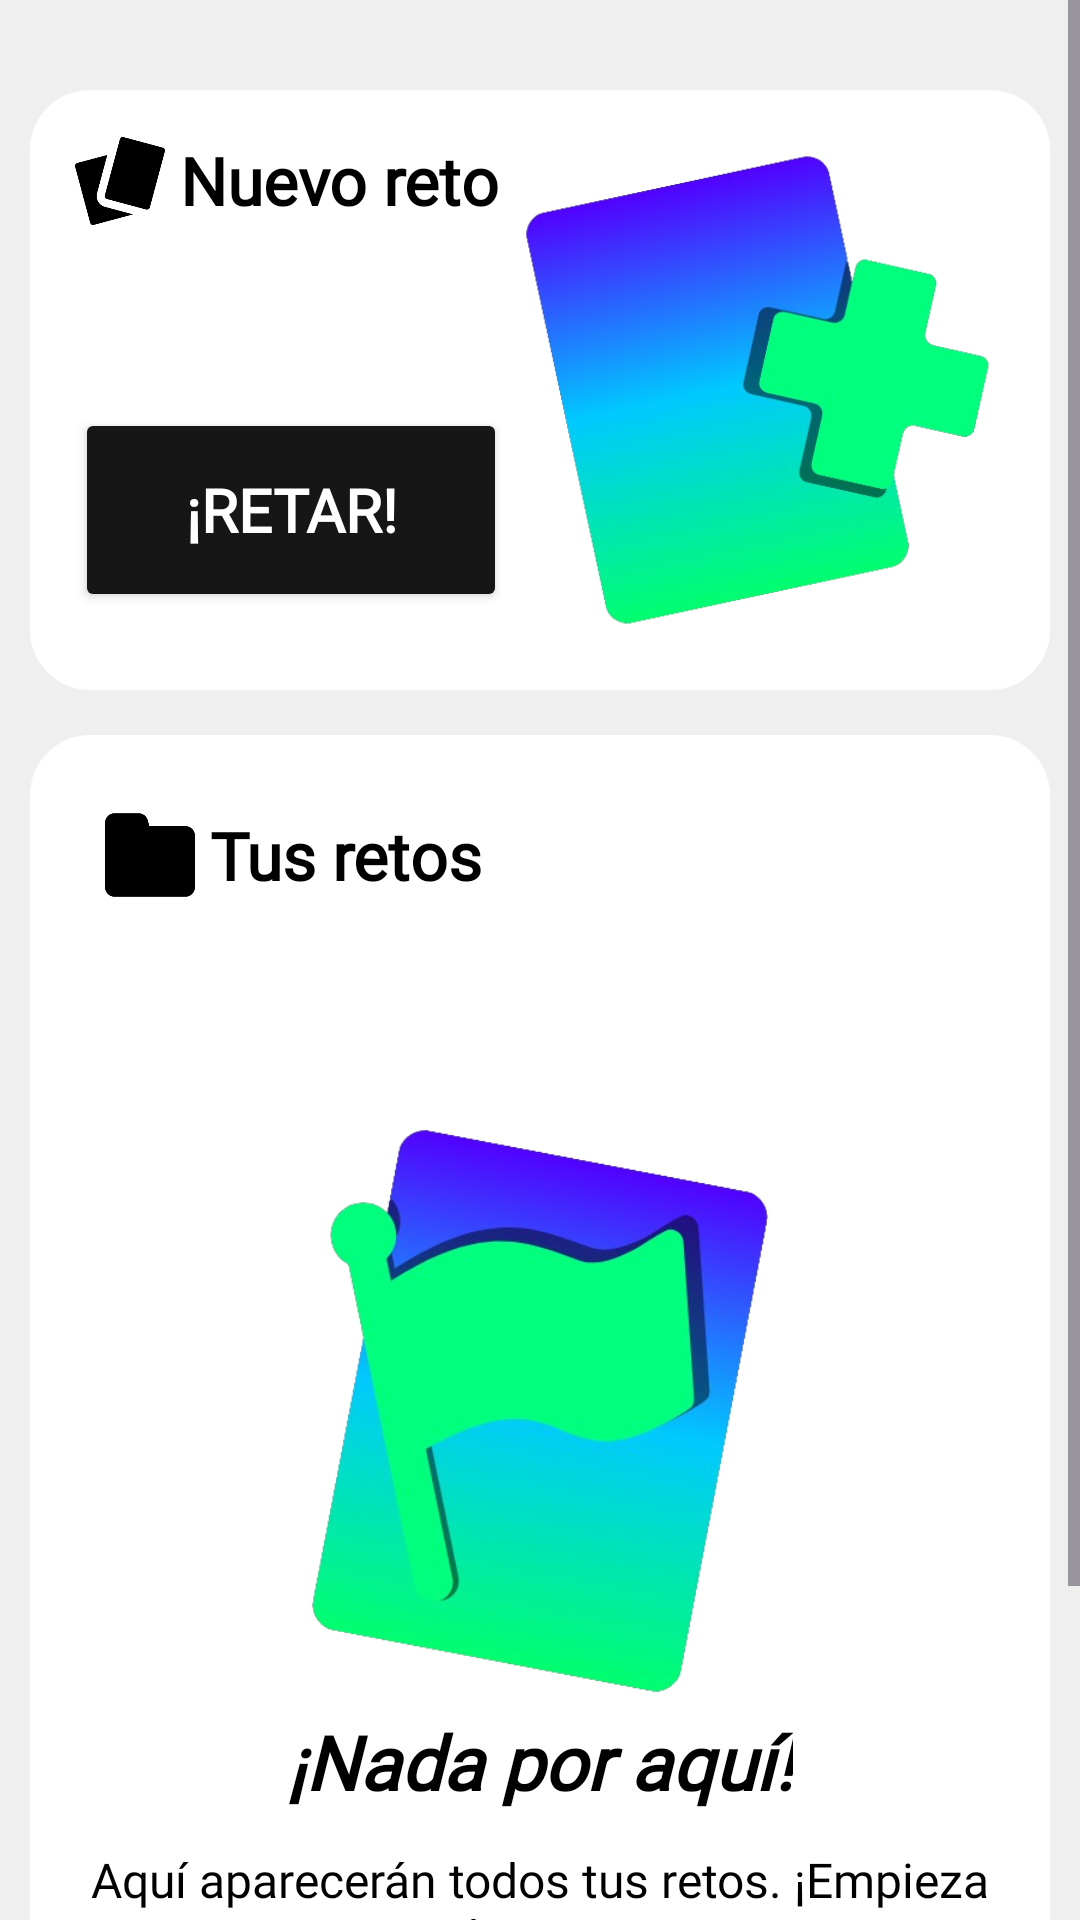

Write the Android layout XML for this screen, with the resource values it uses.
<!-- AndroidManifest.xml: application theme Theme.Valia -->
<!-- res/layout/fragment_challenge.xml -->
<?xml version="1.0" encoding="utf-8"?>
<ScrollView xmlns:android="http://schemas.android.com/apk/res/android"
    xmlns:app="http://schemas.android.com/apk/res-auto"
    xmlns:tools="http://schemas.android.com/tools"
    android:layout_width="match_parent"
    android:layout_height="wrap_content">

    <androidx.constraintlayout.widget.ConstraintLayout
        android:layout_width="match_parent"
        android:layout_height="wrap_content"
        tools:context=".appFragments.ActivitiesFragment">

        <View
            android:id="@+id/createChallengeView"
            style="@style/defaultView"
            android:layout_height="200dp"
            android:layout_marginTop="30dp"

            app:layout_constraintEnd_toEndOf="parent"
            app:layout_constraintStart_toStartOf="parent"
            app:layout_constraintTop_toTopOf="parent" />

        <TextView
            android:id="@+id/txvNewChallengeTitle"
            style="@style/sectionText"
            android:layout_width="wrap_content"
            android:layout_height="wrap_content"
            android:layout_marginStart="5dp"
            android:text="@string/txv_createNewChallenge"
            app:layout_constraintBottom_toBottomOf="@+id/imgNewChallenge"
            app:layout_constraintStart_toEndOf="@+id/imgNewChallenge"
            app:layout_constraintTop_toTopOf="@+id/imgNewChallenge" />

        <ImageView
            android:id="@+id/imgNewChallenge"
            style="@style/defaultImage"
            android:layout_width="30dp"
            android:layout_height="30dp"
            android:layout_marginStart="15dp"
            android:layout_marginTop="15dp"
            app:layout_constraintStart_toStartOf="@+id/createChallengeView"
            app:layout_constraintTop_toTopOf="@+id/createChallengeView"
            app:srcCompat="@drawable/challenge_icon" />

        <ImageView
            android:id="@+id/imgDecChallenge"
            android:layout_width="170dp"

            android:layout_height="170dp"
            android:layout_marginEnd="10dp"
            android:src="@drawable/img_dec_new_challenge"
            app:layout_constraintBottom_toBottomOf="@+id/createChallengeView"
            app:layout_constraintEnd_toEndOf="@+id/createChallengeView"
            app:layout_constraintTop_toTopOf="@+id/createChallengeView" />

        <Button
            android:id="@+id/btnNewChallenge"
            style="@style/viewColorButton"

            android:layout_marginEnd="1dp"
            android:text="@string/btn_createNewChallenge"
            android:contentDescription="@string/cdes_goToCreateChallenge"
            app:layout_constraintBottom_toBottomOf="@+id/createChallengeView"
            app:layout_constraintEnd_toStartOf="@+id/imgDecChallenge"
            app:layout_constraintStart_toStartOf="@+id/createChallengeView"
            app:layout_constraintTop_toBottomOf="@+id/imgNewChallenge"
            app:layout_constraintVertical_bias="0.7" />

        <androidx.constraintlayout.widget.ConstraintLayout
            android:id="@+id/savedChallengesFrame"
            style="@style/defaultView"
            android:layout_height="500dp"
            android:layout_marginTop="15dp"
            android:layout_marginBottom="30dp"
            app:layout_constraintBottom_toBottomOf="parent"
            app:layout_constraintEnd_toEndOf="parent"
            app:layout_constraintStart_toStartOf="parent"
            app:layout_constraintTop_toBottomOf="@+id/createChallengeView">


            <TextView
                android:id="@+id/txvSavedChallengesTitle"
                style="@style/sectionText"
                android:layout_width="wrap_content"
                android:layout_height="wrap_content"
                android:layout_marginStart="5dp"
                android:text="@string/txv_yourChallenges"
                app:layout_constraintBottom_toBottomOf="@+id/imgSavedChallenges"
                app:layout_constraintStart_toEndOf="@+id/imgSavedChallenges"
                app:layout_constraintTop_toTopOf="@+id/imgSavedChallenges" />

            <ImageView
                android:id="@+id/imgSavedChallenges"
                style="@style/defaultImage"
                android:layout_width="30dp"
                android:layout_height="30dp"
                android:layout_marginStart="15dp"
                android:layout_marginTop="15dp"
                app:layout_constraintStart_toStartOf="@+id/savedChallengesFrame"
                app:layout_constraintTop_toTopOf="@+id/savedChallengesFrame"
                app:srcCompat="@drawable/img_folder" />

            <androidx.recyclerview.widget.RecyclerView
                android:id="@+id/recyclerChallenges"
                android:layout_width="0dp"
                android:layout_height="0dp"
                android:layout_marginTop="10dp"
                android:layout_marginBottom="15dp"
                android:visibility="gone"
                app:layout_constraintBottom_toBottomOf="parent"
                app:layout_constraintEnd_toEndOf="parent"
                app:layout_constraintStart_toStartOf="parent"
                app:layout_constraintTop_toBottomOf="@+id/txvSavedChallengesTitle" />

            <androidx.constraintlayout.widget.ConstraintLayout
                android:id="@+id/savedChallengesEmpty"
                android:layout_width="0dp"
                android:layout_height="0dp"
                app:layout_constraintBottom_toBottomOf="parent"
                app:layout_constraintEnd_toEndOf="parent"
                app:layout_constraintStart_toStartOf="parent"
                app:layout_constraintTop_toBottomOf="@+id/txvSavedChallengesTitle">

                <ImageView
                    android:id="@+id/imgDecChallengesEmpty"
                    android:layout_width="200dp"
                    android:layout_height="200dp"
                    app:layout_constraintBottom_toBottomOf="parent"
                    app:layout_constraintEnd_toEndOf="@+id/savedChallengesEmpty"
                    app:layout_constraintStart_toStartOf="@+id/savedChallengesEmpty"
                    app:layout_constraintTop_toTopOf="parent"
                    app:layout_constraintVertical_bias="0.3"
                    app:srcCompat="@drawable/img_dec_saved_challenges" />

                <TextView
                    android:id="@+id/txvNoSavedChallenges"
                    style="@style/subtitleText"
                    android:layout_width="wrap_content"
                    android:layout_height="wrap_content"
                    android:text="@string/txv_emptyList"
                    app:layout_constraintBottom_toBottomOf="parent"
                    app:layout_constraintEnd_toEndOf="@+id/imgDecChallengesEmpty"
                    app:layout_constraintStart_toStartOf="@+id/imgDecChallengesEmpty"
                    app:layout_constraintTop_toBottomOf="@+id/imgDecChallengesEmpty"
                    app:layout_constraintVertical_bias="0.0" />

                <TextView
                    android:id="@+id/txvNotyNoSavedChallenges"
                    style="@style/normalText"
                    android:layout_width="300dp"
                    android:layout_height="wrap_content"
                    android:text="@string/txv_notyNoSavedChallenges"
                    android:textAlignment="center"
                    app:layout_constraintBottom_toBottomOf="@+id/savedChallengesEmpty"
                    app:layout_constraintEnd_toEndOf="@+id/imgDecChallengesEmpty"
                    app:layout_constraintStart_toStartOf="@+id/imgDecChallengesEmpty"
                    app:layout_constraintTop_toBottomOf="@+id/txvNoSavedChallenges"
                    app:layout_constraintVertical_bias="0.13" />

            </androidx.constraintlayout.widget.ConstraintLayout>

        </androidx.constraintlayout.widget.ConstraintLayout>

    </androidx.constraintlayout.widget.ConstraintLayout>
</ScrollView>
<!-- resources referenced by this layout -->
<resources>
  <!-- drawable challenge_icon: png bitmap (drawable, 4034 bytes) -->
  <!-- drawable img_dec_new_challenge: png bitmap (drawable, 112075 bytes) -->
  <!-- drawable img_dec_saved_challenges: png bitmap (drawable, 113158 bytes) -->
  <!-- drawable img_folder: png bitmap (drawable, 1629 bytes) -->
  <string name="btn_createNewChallenge">¡Retar!</string>
  <string name="cdes_goToCreateChallenge">Boton para ir a la ventana de creación de retos</string>
  <string name="txv_createNewChallenge">Nuevo reto</string>
  <string name="txv_emptyList">¡Nada por aquí!</string>
  <string name="txv_notyNoSavedChallenges">Aquí aparecerán todos tus retos. ¡Empieza creando uno nuevo!</string>
  <string name="txv_yourChallenges">Tus retos</string>
  <style name="defaultImage">
          <item name="android:tint">@color/black</item>
      </style>
  <style name="defaultView">
          <item name="android:layout_width">match_parent</item>
          <item name="android:layout_marginStart">10dp</item>
          <item name="android:layout_marginEnd">10dp</item>
          <item name="android:background">@drawable/view_background</item>
          <item name="android:padding">10dp</item>
      </style>
  <style name="normalText" parent="defaultText">
          <item name="android:textSize">16sp</item>
      </style>
  <style name="sectionText" parent="defaultText">
          <item name="android:textStyle">bold</item>
          <item name="android:textSize">22sp</item>
      </style>
  <style name="subtitleText" parent="defaultText">
          <item name="android:textSize">25sp</item>
          <item name="android:textStyle">bold|italic</item>
      </style>
  <style name="viewColorButton" parent="defaultButton">
          <item name="android:backgroundTint">@color/dark</item>
          <item name="android:textColor">@color/white</item>
          <item name="android:layout_marginEnd">15dp</item>
          <item name="android:layout_marginStart">15dp</item>
      </style>
  <style name="Theme.Valia" parent="Base.Theme.Valia" />
  <color name="black">#FF000000</color>
  <!-- drawable view_background (drawable) -->
  <?xml version="1.0" encoding="utf-8"?>
  <shape xmlns:android="http://schemas.android.com/apk/res/android">
      <solid android:color="@color/viewColor" />
  
      <padding
          android:bottom="1dp"
          android:left="10dp"
          android:right="10dp"
          android:top="1dp" />
  
      <corners android:radius="20dp" />
  </shape>
  <style name="defaultText">
          <item name="android:fontFamily">@font/alata</item>
          <item name="android:textColor">@color/black</item>
  
  
          <item name="android:layout_width">wrap_content</item>
          <item name="android:layout_height">wrap_content</item>
          <item name="android:layout_gravity">center</item>
      </style>
  <style name="defaultButton">
          <item name="android:fontFamily">@font/alata</item>
          <item name="android:layout_width">0dp</item>
          <item name="android:layout_height">68dp</item>
          <item name="android:layout_marginEnd">20dp</item>
          <item name="android:layout_marginStart">20dp</item>
  
          <item name="android:textSize">20sp</item>
          <item name="android:textStyle">bold</item>
      </style>
  <color name="dark">#161616</color>
  <color name="white">#FFFFFFFF</color>
  <style name="Base.Theme.Valia" parent="Theme.Material3.DayNight.NoActionBar">
          
          <item name="colorPrimary">@color/colorPrimary</item>
          <item name="colorPrimaryDark">@color/colorPrimaryDark</item>
          <item name="colorAccent">@color/colorAccent</item>
          <item name="android:windowBackground">@color/backgroundColor</item>
      </style>
  <color name="viewColor">#FFFFFF</color>
  <color name="colorPrimary">#3841F2</color>
  <color name="colorPrimaryDark">#1e7cd6</color>
  <color name="colorAccent">#04D976</color>
  <color name="backgroundColor">#EFEFEF</color>
</resources>
